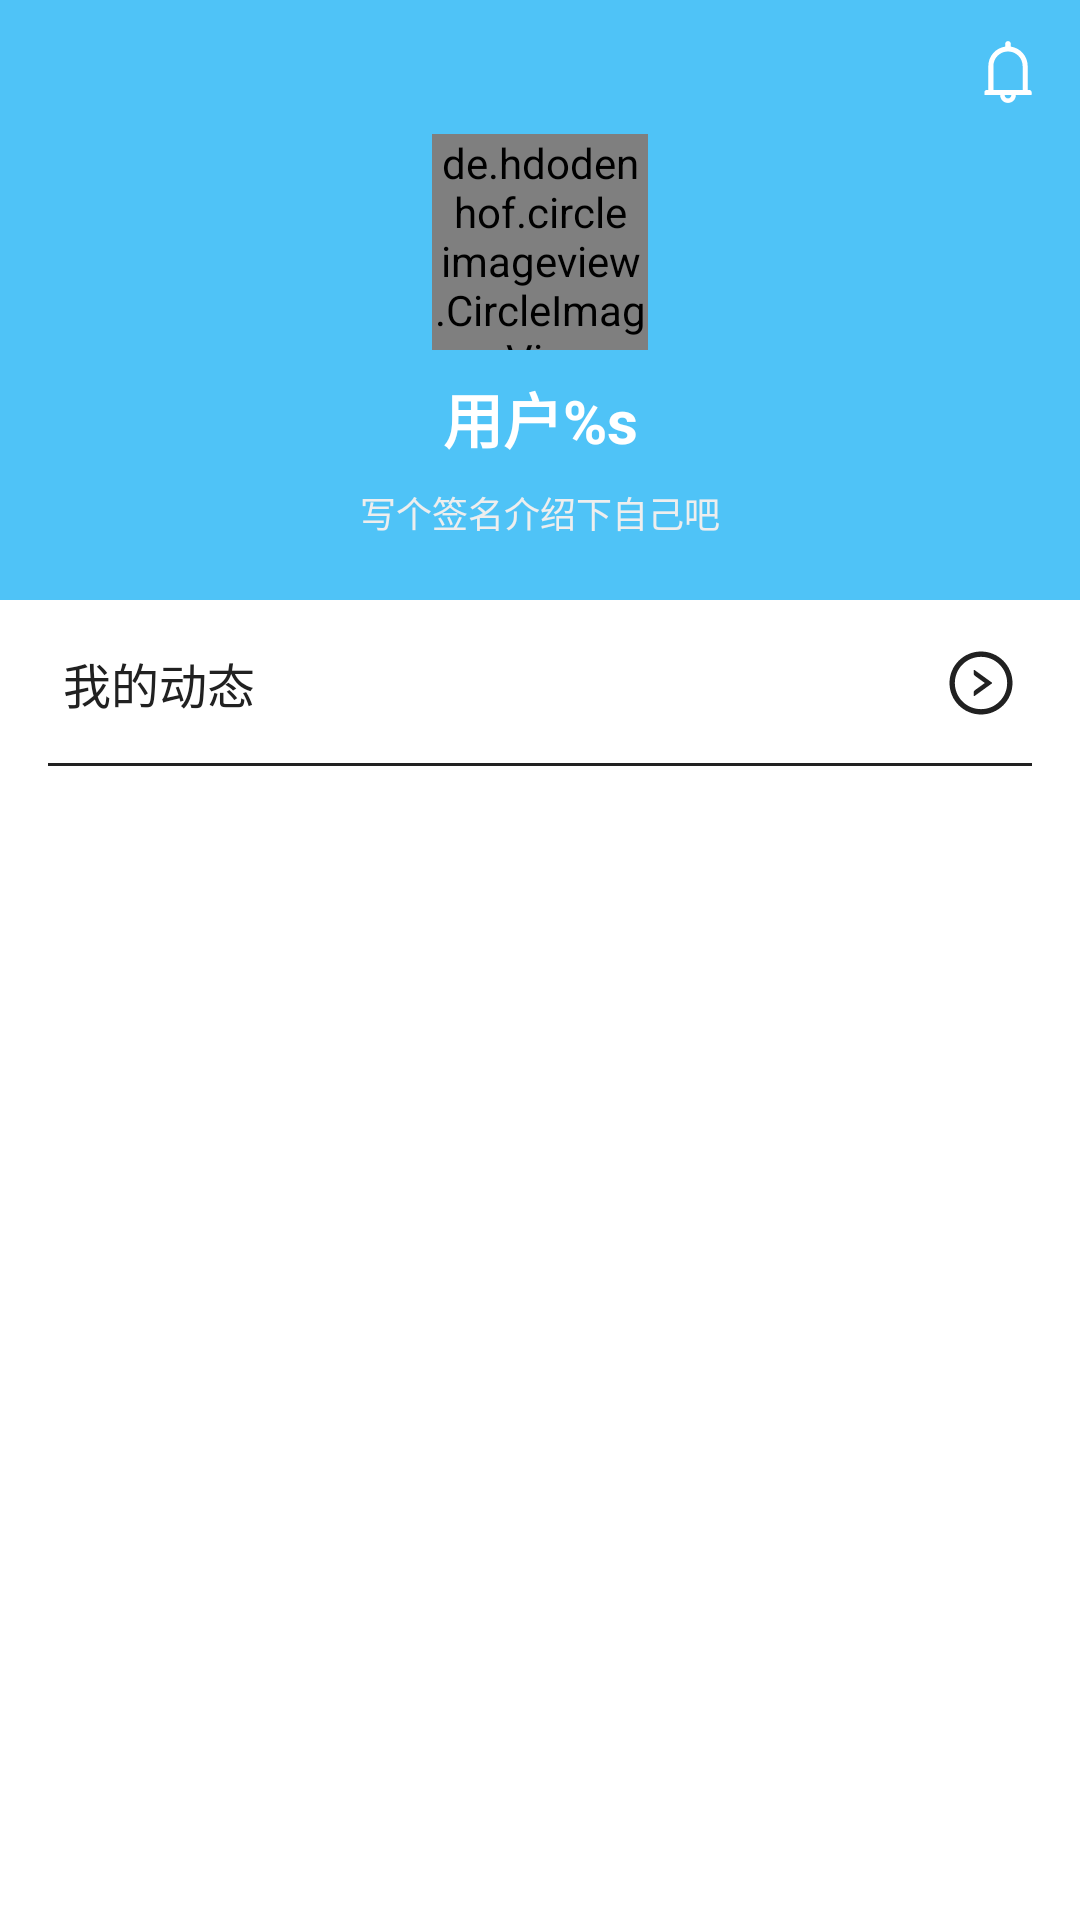

Here is an Android app screen rendered from its layout file. Give the layout XML and the strings, colors and styles it references.
<!-- AndroidManifest.xml: application theme MaterialAppTheme -->
<!-- res/layout/fragment_personal.xml -->
<?xml version="1.0" encoding="utf-8"?>
<LinearLayout
    xmlns:android="http://schemas.android.com/apk/res/android"
    xmlns:app="http://schemas.android.com/apk/res-auto"
    android:layout_width="match_parent"
    android:layout_height="match_parent"
    android:orientation="vertical">
    
    <androidx.constraintlayout.widget.ConstraintLayout
        android:layout_width="match_parent"
        android:layout_height="200dp"
        android:background="@color/colorPrimary">
    
        <de.hdodenhof.circleimageview.CircleImageView
            android:id="@+id/imageView"
            android:layout_width="72dp"
            android:layout_height="72dp"
            android:src="@drawable/icon_head_portrait_1"
            app:civ_border_width="0dp"
            app:layout_constraintBottom_toBottomOf="parent"
            app:layout_constraintEnd_toEndOf="parent"
            app:layout_constraintStart_toStartOf="parent"
            app:layout_constraintTop_toTopOf="parent"
            app:layout_constraintVertical_bias="0.35" />
    
        <TextView
            android:id="@+id/tv_user_name"
            android:layout_width="wrap_content"
            android:layout_height="wrap_content"
            android:layout_marginTop="8dp"
            android:text="@string/tv_user_name"
            android:textColor="@color/white"
            android:textSize="20sp"
            android:textStyle="bold"
            app:layout_constraintEnd_toEndOf="@+id/imageView"
            app:layout_constraintStart_toStartOf="@+id/imageView"
            app:layout_constraintTop_toBottomOf="@+id/imageView" />
    
        <TextView
            android:id="@+id/tv_autograph"
            android:layout_width="wrap_content"
            android:layout_height="wrap_content"
            android:layout_marginTop="8dp"
            android:text="@string/tv_autograph"
            android:textColor="@color/Grey200"
            android:textSize="12sp"
            app:layout_constraintEnd_toEndOf="@+id/imageView"
            app:layout_constraintStart_toStartOf="@+id/imageView"
            app:layout_constraintTop_toBottomOf="@+id/tv_user_name" />
    
        <ImageView
            android:id="@+id/iv_notice"
            android:layout_width="wrap_content"
            android:layout_height="wrap_content"
            android:layout_marginTop="12dp"
            android:layout_marginEnd="12dp"
            android:layout_marginRight="12dp"
            android:src="@drawable/icon_notice"
            app:layout_constraintEnd_toEndOf="parent"
            app:layout_constraintTop_toTopOf="parent" />

    </androidx.constraintlayout.widget.ConstraintLayout>
    
    <androidx.constraintlayout.widget.ConstraintLayout
        android:id="@+id/btn_my_space"
        android:layout_width="match_parent"
        android:layout_height="wrap_content">
    
        <TextView
            android:id="@+id/tv_my_space"
            android:layout_width="wrap_content"
            android:layout_height="wrap_content"
            android:layout_marginStart="21dp"
            android:layout_marginTop="16dp"
            android:layout_marginBottom="16dp"
            android:text="@string/tv_my_space"
            android:textColor="@color/Grey900"
            android:textSize="16sp"
            app:layout_constraintBottom_toBottomOf="parent"
            app:layout_constraintStart_toStartOf="parent"
            app:layout_constraintTop_toTopOf="parent" />
    
        <ImageView
            android:layout_width="wrap_content"
            android:layout_height="wrap_content"
            android:layout_marginEnd="21dp"
            android:src="@drawable/icon_right_circle"
            app:layout_constraintBottom_toBottomOf="parent"
            app:layout_constraintEnd_toEndOf="parent"
            app:layout_constraintTop_toTopOf="parent" />
    
        <View
            android:layout_width="0dp"
            android:layout_height="1dp"
            android:layout_marginStart="16dp"
            android:layout_marginEnd="16dp"
            android:background="@color/Grey900"
            app:layout_constraintBottom_toBottomOf="parent"
            app:layout_constraintEnd_toEndOf="parent"
            app:layout_constraintStart_toStartOf="parent" />
        
    </androidx.constraintlayout.widget.ConstraintLayout>
    
    <androidx.constraintlayout.widget.ConstraintLayout
        android:id="@+id/btn_my_comment"
        android:layout_width="match_parent"
        android:layout_height="wrap_content"
        android:visibility="gone">
    
        <TextView
            android:id="@+id/tv_my_comment"
            android:layout_width="wrap_content"
            android:layout_height="wrap_content"
            android:layout_marginStart="21dp"
            android:layout_marginTop="16dp"
            android:layout_marginBottom="16dp"
            android:text="@string/tv_my_comment"
            android:textColor="@color/Grey900"
            android:textSize="16sp"
            app:layout_constraintBottom_toBottomOf="parent"
            app:layout_constraintStart_toStartOf="parent"
            app:layout_constraintTop_toTopOf="parent" />
    
        <ImageView
            android:layout_width="wrap_content"
            android:layout_height="wrap_content"
            android:layout_marginEnd="21dp"
            android:src="@drawable/icon_right_circle"
            app:layout_constraintBottom_toBottomOf="parent"
            app:layout_constraintEnd_toEndOf="parent"
            app:layout_constraintTop_toTopOf="parent" />
    
        <View
            android:layout_width="0dp"
            android:layout_height="1dp"
            android:layout_marginStart="16dp"
            android:layout_marginEnd="16dp"
            android:background="@color/Grey900"
            app:layout_constraintBottom_toBottomOf="parent"
            app:layout_constraintEnd_toEndOf="parent"
            app:layout_constraintStart_toStartOf="parent" />
        
    </androidx.constraintlayout.widget.ConstraintLayout>

</LinearLayout>
<!-- resources referenced by this layout -->
<resources>
  <color name="Grey200">#eeeeee</color>
  <color name="Grey900">#212121</color>
  <color name="colorPrimary">@color/Light_Blue300</color>
  <color name="white">#ffffff</color>
  <!-- drawable icon_notice (drawable) -->
  <vector xmlns:android="http://schemas.android.com/apk/res/android"
      android:width="24dp"
      android:height="24dp"
      android:viewportWidth="1024"
      android:viewportHeight="1024">
    <path
        android:fillColor="#ffffff"
        android:pathData="M816,768h-24V428c0,-141.1 -104.3,-257.7 -240,-277.1V112c0,-22.1 -17.9,-40 -40,-40s-40,17.9 -40,40v38.9c-135.7,19.4 -240,136 -240,277.1v340h-24c-17.7,0 -32,14.3 -32,32v32c0,4.4 3.6,8 8,8h216c0,61.8 50.2,112 112,112s112,-50.2 112,-112h216c4.4,0 8,-3.6 8,-8v-32c0,-17.7 -14.3,-32 -32,-32zM512,888c-26.5,0 -48,-21.5 -48,-48h96c0,26.5 -21.5,48 -48,48zM304,768V428c0,-55.6 21.6,-107.8 60.9,-147.1S456.4,220 512,220c55.6,0 107.8,21.6 147.1,60.9S720,372.4 720,428v340H304z"/>
  </vector>
  <!-- drawable icon_right_circle (drawable) -->
  <vector xmlns:android="http://schemas.android.com/apk/res/android"
      android:width="24dp"
      android:height="24dp"
      android:viewportWidth="1024"
      android:viewportHeight="1024">
    <path
        android:pathData="M666.7,505.5l-246,-178c-5.3,-3.8 -12.7,-0.1 -12.7,6.5v46.9c0,10.2 4.9,19.9 13.2,25.9L566.6,512 421.2,617.2c-8.3,6 -13.2,15.6 -13.2,25.9V690c0,6.5 7.4,10.3 12.7,6.5l246,-178c4.4,-3.2 4.4,-9.8 0,-13z"
        android:fillColor="#212121"/>
    <path
        android:pathData="M512,64C264.6,64 64,264.6 64,512s200.6,448 448,448 448,-200.6 448,-448S759.4,64 512,64zM512,884c-205.4,0 -372,-166.6 -372,-372s166.6,-372 372,-372 372,166.6 372,372 -166.6,372 -372,372z"
        android:fillColor="#212121"/>
  </vector>
  <string name="tv_autograph">写个签名介绍下自己吧</string>
  <string name="tv_my_comment">我的评论</string>
  <string name="tv_my_space">我的动态</string>
  <string name="tv_user_name">用户%s</string>
  <style name="MaterialAppTheme" parent="Theme.MaterialComponents.Light.DarkActionBar">
          <item name="colorPrimary">@color/colorPrimary</item>
          <item name="colorPrimaryDark">@color/colorPrimaryDark</item>
          <item name="colorAccent">@color/colorAccent</item>
          <item name="android:textAllCaps">false</item>
      </style>
  <color name="Light_Blue300">#4fc3f7</color>
  <color name="colorPrimaryDark">@color/Light_Blue500</color>
  <color name="colorAccent">@color/Light_Blue100</color>
  <color name="Light_Blue500">#03a9f4</color>
  <color name="Light_Blue100">#b3e5fc</color>
</resources>
